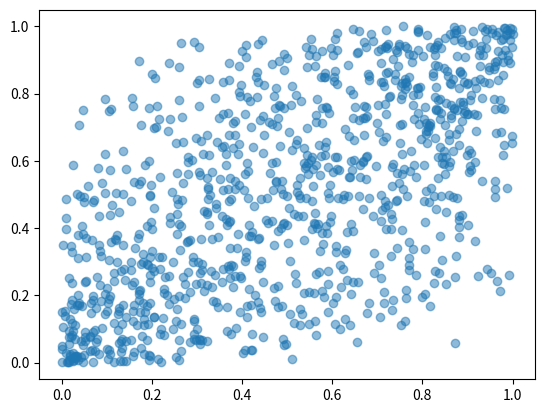

Recreate this plot in Python.
import numpy as np
from scipy import stats
import matplotlib.pyplot as plt

def plot_normal_cdf():
    x = np.arange(-4,4.01,0.01)
    y = stats.norm.pdf(x, loc = 0, scale = 1)

    plt.plot(x,y)
    plt.show()


def plot_normal_copula(cor, d, points):
    A = np.linalg.cholesky(cor)
    samples = np.random.multivariate_normal(mean = np.zeros(d), cov = np.identity(d), size = points)
    transformed = samples @ A.T
    return stats.norm.cdf(transformed)

copula = plot_normal_copula(
    np.array([[1.0, 0.6],
              [0.6, 1.0]]), 
              2,
              1000)
plt.scatter(copula[:,0], copula[:,1], alpha = 0.5)
plt.show()
